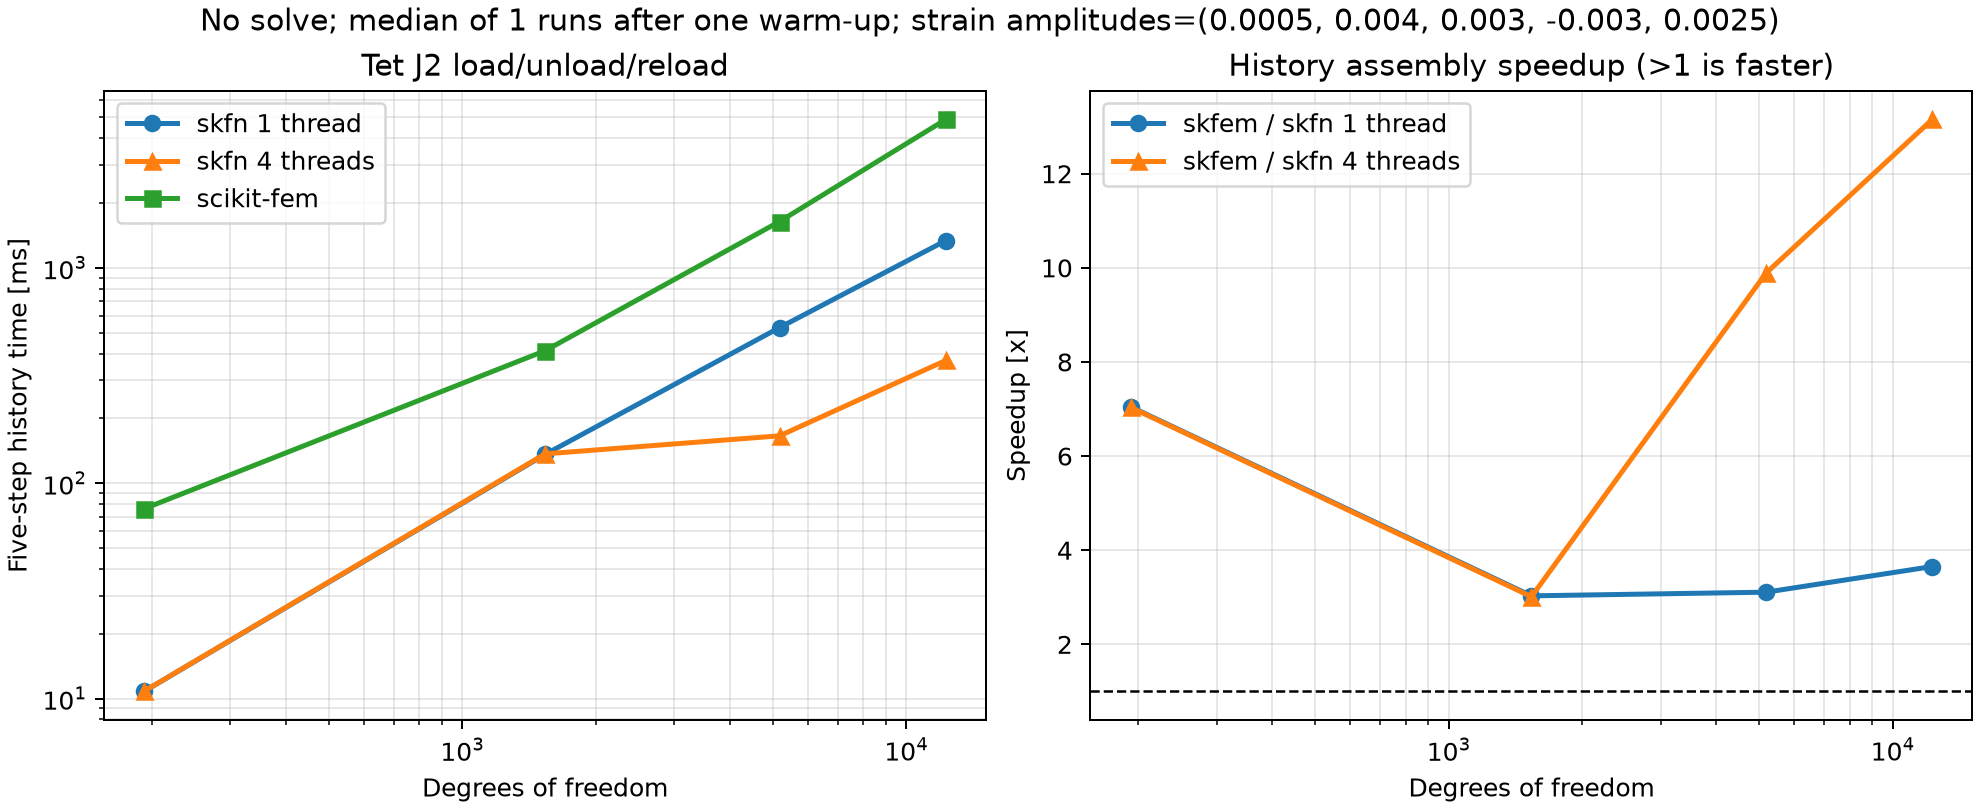

Values plotted in this chart, from the file beside it:
topology, dofs, elements, integration_points, steps, skfn_1t_ms, skfn_parallel_ms, skfem_ms, native_threads
tet, 192, 162, 648, 5, 10.8, 10.82, 76.13, 4
tet, 1536, 2058, 8232, 5, 136, 136.9, 412.2, 4
tet, 5184, 7986, 31944, 5, 528.1, 166, 1641, 4
tet, 12288, 20250, 81000, 5, 1340, 372, 4895, 4
